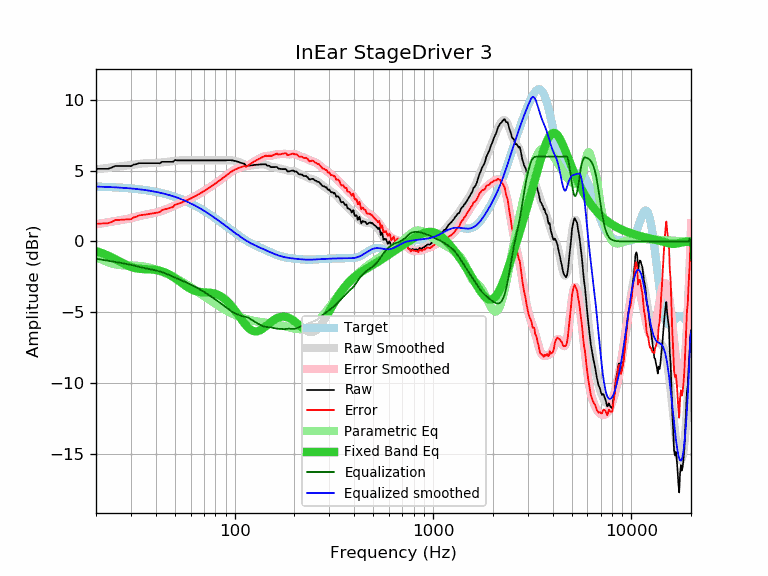

Data behind this chart, as committed beside it:
frequency, raw, error, smoothed, error_smoothed, equalization, parametric_eq, equalized_raw, equalized_smoothed, target
20, 5.14, 1.26, 5.10, 1.22, -1.22, -0.68, 3.92, 3.88, 3.88
21, 5.14, 1.27, 5.14, 1.27, -1.27, -0.78, 3.87, 3.87, 3.87
22, 5.14, 1.28, 5.18, 1.31, -1.31, -0.88, 3.83, 3.86, 3.86
23, 5.14, 1.29, 5.21, 1.36, -1.36, -1.00, 3.78, 3.85, 3.85
24, 5.23, 1.39, 5.25, 1.40, -1.40, -1.12, 3.83, 3.84, 3.84
25, 5.34, 1.51, 5.27, 1.44, -1.44, -1.25, 3.89, 3.83, 3.83
26, 5.34, 1.52, 5.30, 1.48, -1.48, -1.38, 3.85, 3.82, 3.82
27, 5.34, 1.54, 5.33, 1.52, -1.52, -1.50, 3.81, 3.80, 3.80
28, 5.34, 1.55, 5.35, 1.57, -1.57, -1.61, 3.77, 3.79, 3.79
29, 5.34, 1.57, 5.38, 1.61, -1.61, -1.71, 3.73, 3.77, 3.77
30, 5.33, 1.58, 5.41, 1.65, -1.65, -1.79, 3.68, 3.75, 3.75
31, 5.44, 1.71, 5.43, 1.70, -1.70, -1.86, 3.74, 3.73, 3.73
32, 5.47, 1.76, 5.46, 1.75, -1.75, -1.90, 3.72, 3.71, 3.71
33, 5.54, 1.85, 5.49, 1.80, -1.80, -1.93, 3.74, 3.69, 3.69
34, 5.54, 1.87, 5.51, 1.84, -1.84, -1.95, 3.70, 3.67, 3.67
35, 5.54, 1.89, 5.53, 1.88, -1.88, -1.96, 3.66, 3.65, 3.65
36, 5.54, 1.92, 5.54, 1.91, -1.91, -1.96, 3.63, 3.62, 3.62
37, 5.54, 1.94, 5.54, 1.94, -1.94, -1.97, 3.59, 3.60, 3.60
38, 5.54, 1.97, 5.55, 1.98, -1.98, -1.98, 3.56, 3.57, 3.57
39, 5.54, 2.00, 5.55, 2.01, -2.01, -1.99, 3.53, 3.54, 3.54
40, 5.54, 2.03, 5.56, 2.04, -2.04, -2.01, 3.50, 3.51, 3.51
41, 5.54, 2.06, 5.56, 2.08, -2.08, -2.04, 3.46, 3.48, 3.48
42, 5.53, 2.08, 5.58, 2.13, -2.13, -2.07, 3.40, 3.45, 3.45
43, 5.64, 2.22, 5.59, 2.17, -2.17, -2.11, 3.47, 3.42, 3.42
44, 5.64, 2.26, 5.61, 2.22, -2.22, -2.16, 3.42, 3.38, 3.38
45, 5.64, 2.29, 5.62, 2.27, -2.27, -2.22, 3.37, 3.35, 3.35
46, 5.64, 2.33, 5.64, 2.33, -2.33, -2.28, 3.31, 3.31, 3.31
47, 5.64, 2.36, 5.66, 2.38, -2.38, -2.35, 3.26, 3.27, 3.27
48, 5.64, 2.40, 5.67, 2.44, -2.44, -2.43, 3.20, 3.24, 3.24
49, 5.64, 2.44, 5.69, 2.49, -2.49, -2.51, 3.15, 3.20, 3.20
50, 5.76, 2.60, 5.70, 2.55, -2.55, -2.59, 3.21, 3.16, 3.16
51, 5.74, 2.62, 5.72, 2.60, -2.60, -2.67, 3.14, 3.11, 3.11
52, 5.74, 2.67, 5.73, 2.66, -2.66, -2.76, 3.08, 3.07, 3.07
53, 5.74, 2.71, 5.74, 2.71, -2.71, -2.85, 3.03, 3.03, 3.03
54, 5.74, 2.76, 5.74, 2.76, -2.76, -2.93, 2.98, 2.98, 2.98
55, 5.74, 2.80, 5.74, 2.81, -2.81, -3.02, 2.93, 2.94, 2.94
56, 5.74, 2.85, 5.74, 2.85, -2.85, -3.10, 2.89, 2.89, 2.89
57, 5.74, 2.89, 5.74, 2.90, -2.90, -3.17, 2.84, 2.84, 2.84
58, 5.74, 2.94, 5.74, 2.94, -2.94, -3.24, 2.79, 2.80, 2.80
59, 5.74, 2.99, 5.74, 2.99, -2.99, -3.30, 2.75, 2.75, 2.75
60, 5.74, 3.04, 5.74, 3.04, -3.04, -3.36, 2.70, 2.70, 2.70
61, 5.74, 3.09, 5.74, 3.09, -3.09, -3.41, 2.65, 2.65, 2.65
62, 5.74, 3.14, 5.74, 3.14, -3.14, -3.45, 2.60, 2.60, 2.60
63, 5.74, 3.19, 5.74, 3.19, -3.19, -3.49, 2.55, 2.55, 2.55
64, 5.74, 3.24, 5.74, 3.24, -3.24, -3.52, 2.49, 2.49, 2.49
65, 5.74, 3.30, 5.74, 3.30, -3.30, -3.54, 2.44, 2.44, 2.44
66, 5.74, 3.35, 5.74, 3.35, -3.35, -3.56, 2.39, 2.39, 2.39
67, 5.74, 3.40, 5.74, 3.40, -3.40, -3.57, 2.34, 2.34, 2.34
68, 5.74, 3.45, 5.74, 3.45, -3.45, -3.58, 2.28, 2.28, 2.28
69, 5.74, 3.51, 5.74, 3.51, -3.51, -3.59, 2.23, 2.23, 2.23
70, 5.74, 3.56, 5.74, 3.56, -3.56, -3.60, 2.18, 2.18, 2.18
71, 5.74, 3.62, 5.74, 3.62, -3.62, -3.60, 2.12, 2.12, 2.12
72, 5.74, 3.67, 5.74, 3.67, -3.67, -3.61, 2.07, 2.07, 2.07
73, 5.74, 3.72, 5.74, 3.72, -3.72, -3.61, 2.01, 2.01, 2.01
74, 5.74, 3.78, 5.74, 3.78, -3.78, -3.62, 1.96, 1.96, 1.96
75, 5.74, 3.83, 5.74, 3.83, -3.83, -3.63, 1.91, 1.91, 1.91
76, 5.74, 3.89, 5.74, 3.89, -3.89, -3.64, 1.85, 1.85, 1.85
77, 5.74, 3.94, 5.74, 3.94, -3.94, -3.65, 1.80, 1.80, 1.80
78, 5.74, 4.00, 5.74, 4.00, -4.00, -3.67, 1.74, 1.74, 1.74
79, 5.74, 4.05, 5.74, 4.05, -4.05, -3.69, 1.69, 1.69, 1.69
... 553 more rows
